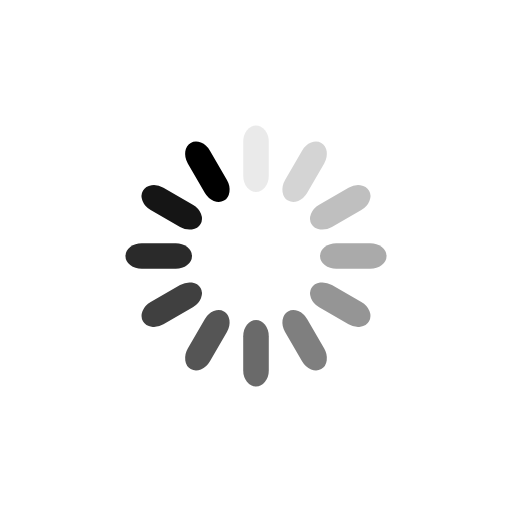
t = 0.00 s
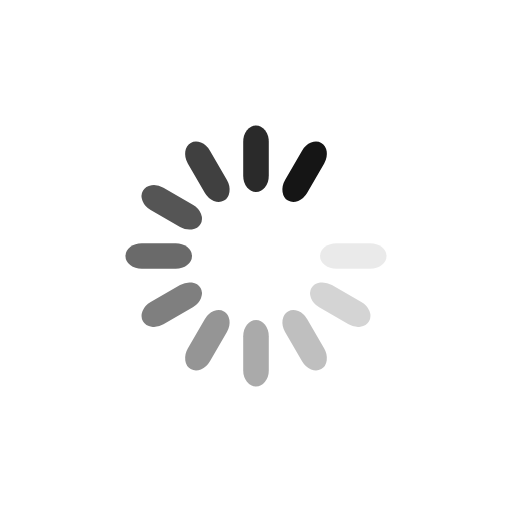
t = 0.30 s
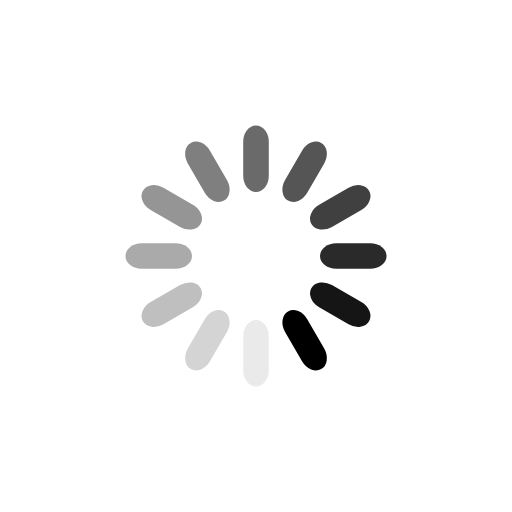
t = 0.60 s
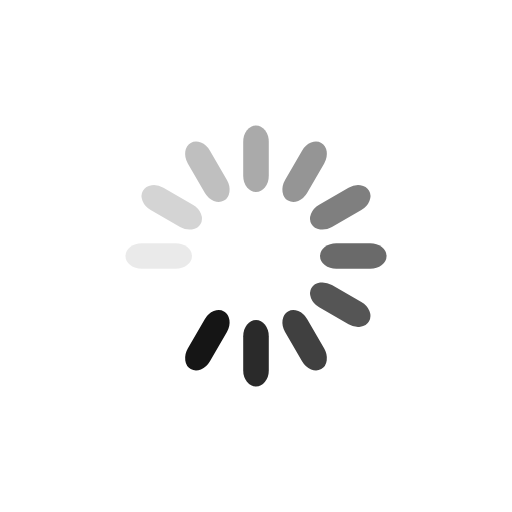
t = 0.90 s

The animated SVG that drew these frames (rendered in a browser with its animation timeline set to each time). Animation: 12 SMIL elements (animate=12); one cycle of 1.20 s, repeats indefinitely.

<?xml version="1.0" encoding="UTF-8"?>
<svg class="lds-spinner" width="200px" height="200px" style="background:none" preserveAspectRatio="xMidYMid" viewBox="0 0 100 100" xmlns="http://www.w3.org/2000/svg">
  <g transform="rotate(0 50 50)">
    <rect x="47.5" y="24.5" width="5" height="13" rx="6.175" ry="3.185">
      <animate attributeName="opacity" begin="-1.0999999999999999s" dur="1.2s" keyTimes="0;1" repeatCount="indefinite" values="1;0"/>
    </rect>
  </g>
  <g transform="rotate(30 50 50)">
    <rect x="47.5" y="24.5" width="5" height="13" rx="6.175" ry="3.185">
      <animate attributeName="opacity" begin="-1s" dur="1.2s" keyTimes="0;1" repeatCount="indefinite" values="1;0"/>
    </rect>
  </g>
  <g transform="rotate(60 50 50)">
    <rect x="47.5" y="24.5" width="5" height="13" rx="6.175" ry="3.185">
      <animate attributeName="opacity" begin="-0.8999999999999999s" dur="1.2s" keyTimes="0;1" repeatCount="indefinite" values="1;0"/>
    </rect>
  </g>
  <g transform="rotate(90 50 50)">
    <rect x="47.5" y="24.5" width="5" height="13" rx="6.175" ry="3.185">
      <animate attributeName="opacity" begin="-0.7999999999999999s" dur="1.2s" keyTimes="0;1" repeatCount="indefinite" values="1;0"/>
    </rect>
  </g>
  <g transform="rotate(120 50 50)">
    <rect x="47.5" y="24.5" width="5" height="13" rx="6.175" ry="3.185">
      <animate attributeName="opacity" begin="-0.7000000000000001s" dur="1.2s" keyTimes="0;1" repeatCount="indefinite" values="1;0"/>
    </rect>
  </g>
  <g transform="rotate(150 50 50)">
    <rect x="47.5" y="24.5" width="5" height="13" rx="6.175" ry="3.185">
      <animate attributeName="opacity" begin="-0.6s" dur="1.2s" keyTimes="0;1" repeatCount="indefinite" values="1;0"/>
    </rect>
  </g>
  <g transform="rotate(180 50 50)">
    <rect x="47.5" y="24.5" width="5" height="13" rx="6.175" ry="3.185">
      <animate attributeName="opacity" begin="-0.5s" dur="1.2s" keyTimes="0;1" repeatCount="indefinite" values="1;0"/>
    </rect>
  </g>
  <g transform="rotate(210 50 50)">
    <rect x="47.5" y="24.5" width="5" height="13" rx="6.175" ry="3.185">
      <animate attributeName="opacity" begin="-0.39999999999999997s" dur="1.2s" keyTimes="0;1" repeatCount="indefinite" values="1;0"/>
    </rect>
  </g>
  <g transform="rotate(240 50 50)">
    <rect x="47.5" y="24.5" width="5" height="13" rx="6.175" ry="3.185">
      <animate attributeName="opacity" begin="-0.3s" dur="1.2s" keyTimes="0;1" repeatCount="indefinite" values="1;0"/>
    </rect>
  </g>
  <g transform="rotate(270 50 50)">
    <rect x="47.5" y="24.5" width="5" height="13" rx="6.175" ry="3.185">
      <animate attributeName="opacity" begin="-0.19999999999999998s" dur="1.2s" keyTimes="0;1" repeatCount="indefinite" values="1;0"/>
    </rect>
  </g>
  <g transform="rotate(300 50 50)">
    <rect x="47.5" y="24.5" width="5" height="13" rx="6.175" ry="3.185">
      <animate attributeName="opacity" begin="-0.09999999999999999s" dur="1.2s" keyTimes="0;1" repeatCount="indefinite" values="1;0"/>
    </rect>
  </g>
  <g transform="rotate(330 50 50)">
    <rect x="47.5" y="24.5" width="5" height="13" rx="6.175" ry="3.185">
      <animate attributeName="opacity" begin="0s" dur="1.2s" keyTimes="0;1" repeatCount="indefinite" values="1;0"/>
    </rect>
  </g>
</svg>
